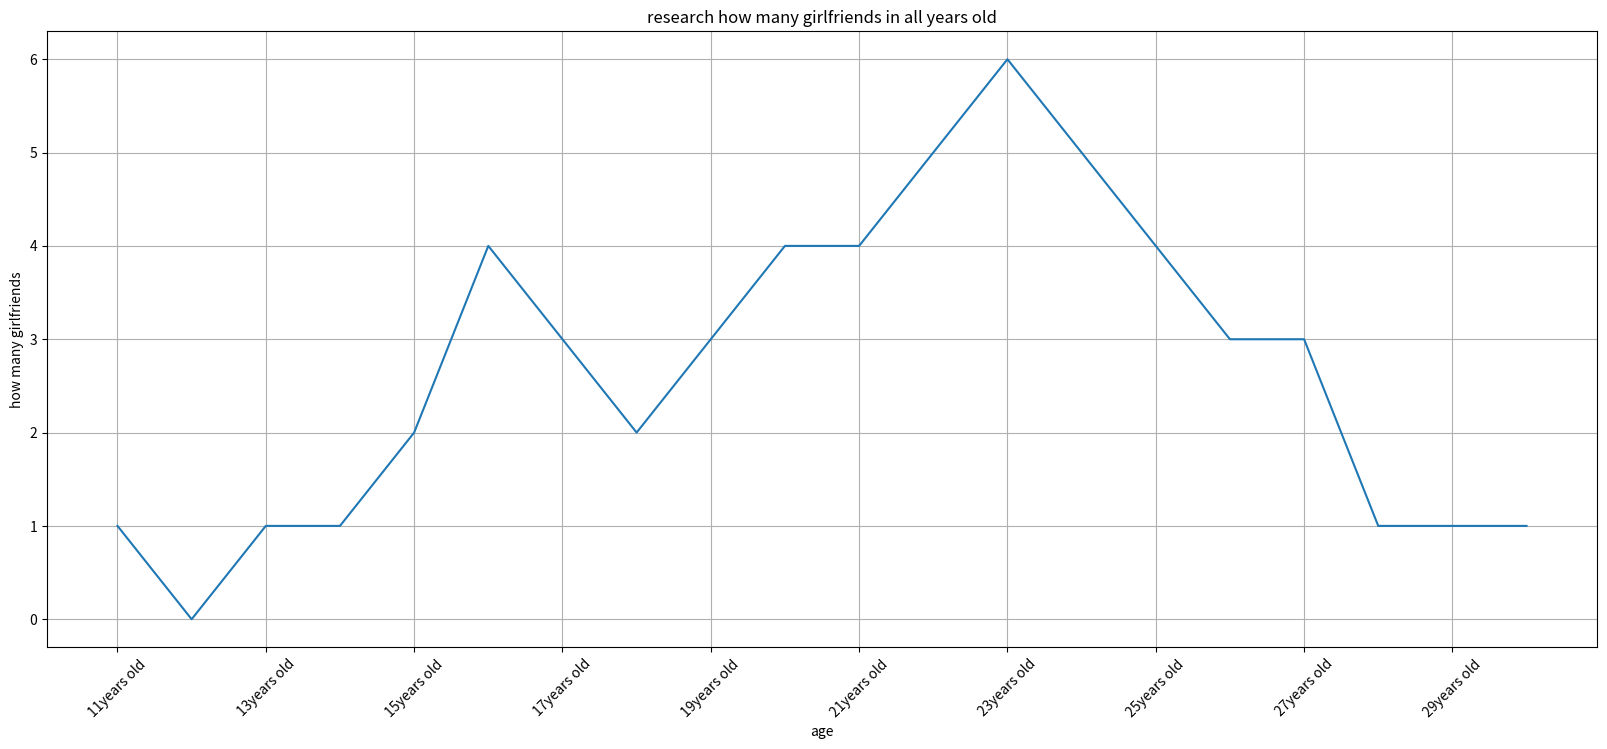

Write Python code to recreate this figure.
from matplotlib import pyplot as plt

# 年龄
x = range(0, 20)
# 交友数量
y = [1, 0, 1, 1, 2, 4, 3, 2, 3, 4, 4, 5, 6, 5, 4, 3, 3, 1, 1, 1]

dimension = 2

plt.figure(figsize=(20, 8))

x_ = x
x_lables = ["{}years old".format(i + 11) for i in x_]
plt.xticks(x[::dimension], x_lables[::dimension], rotation=45)
plt.yticks(range(min(y), max(y) + 1))

plt.xlabel("age")
plt.ylabel("how many girlfriends")
plt.title("research how many girlfriends in all years old")

# 添加网格 grid -> Netz
# alpha 透明度
plt.grid(alpha=1)

plt.plot(x, y)
plt.show()
